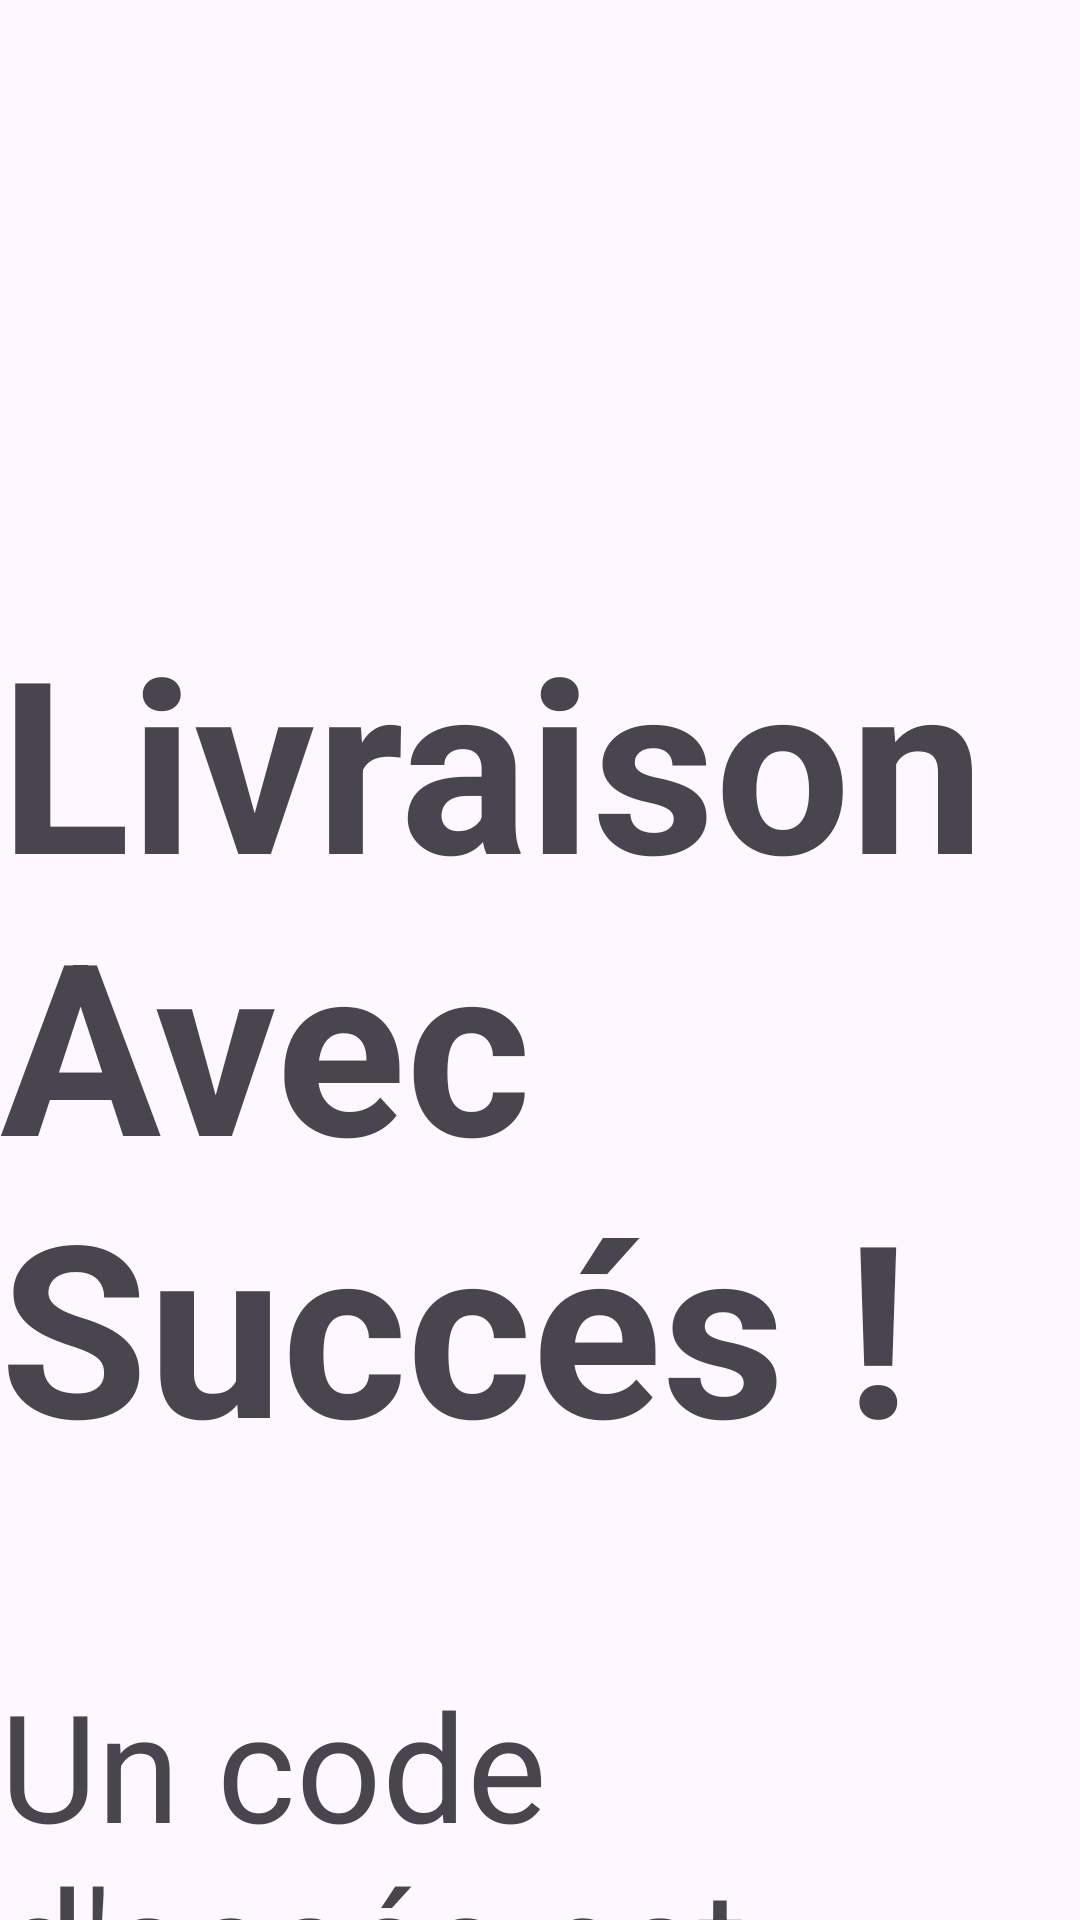

Layout XML and referenced resources for this Android screen:
<!-- AndroidManifest.xml: application theme Theme.ParcelLocker -->
<!-- res/layout/activity_success.xml -->
<?xml version="1.0" encoding="utf-8"?>
<androidx.constraintlayout.widget.ConstraintLayout xmlns:android="http://schemas.android.com/apk/res/android"
    xmlns:app="http://schemas.android.com/apk/res-auto"
    xmlns:tools="http://schemas.android.com/tools"
    android:layout_width="match_parent"
    android:layout_height="match_parent"
    tools:context=".ui.feauture.deliveryFeatures.SuccessActivity">

    <TextView
        android:id="@+id/textView10"
        android:layout_width="wrap_content"
        android:layout_height="wrap_content"
        android:layout_marginTop="200dp"
        android:text="Livraison Avec Succés !"
        android:textSize="80sp"
        android:textStyle="bold"
        app:layout_constraintBottom_toBottomOf="parent"
        app:layout_constraintEnd_toEndOf="parent"
        app:layout_constraintStart_toStartOf="parent"
        app:layout_constraintTop_toTopOf="parent"
        app:layout_constraintVertical_bias="0.0" />

    <TextView
        android:id="@+id/textView11"
        android:layout_width="wrap_content"
        android:layout_height="wrap_content"
        android:text="Un code d'accés est envoyé au :"
        android:textSize="50sp"
        android:layout_marginTop="60sp"
        app:layout_constraintBottom_toBottomOf="parent"
        app:layout_constraintEnd_toEndOf="parent"
        app:layout_constraintStart_toStartOf="parent"
        app:layout_constraintTop_toBottomOf="@+id/textView10"
        app:layout_constraintVertical_bias="0.0" />


    <RelativeLayout
        android:id="@+id/relativeLayout"
        android:layout_width="match_parent"
        android:layout_height="160dp"
        android:layout_marginTop="160dp"
        app:layout_constraintBottom_toBottomOf="parent"
        app:layout_constraintTop_toBottomOf="@+id/textView11"
        app:layout_constraintVertical_bias="0.0">


        <androidx.appcompat.widget.AppCompatButton
            android:layout_width="400dp"
            android:layout_height="100dp"
            android:layout_alignParentStart="true"
            android:layout_marginStart="100dp"
            android:layout_marginTop="30dp"
            android:background="#FFC107"
            android:text="Autres Colliers"
            android:textAllCaps="false"
            android:textSize="40sp" />


        <androidx.appcompat.widget.AppCompatButton
            android:layout_width="400dp"
            android:layout_height="100dp"
            android:layout_alignParentEnd="true"
            android:layout_marginTop="30dp"
            android:layout_marginEnd="100dp"
            android:background="#FFC107"
            android:text="Fermer"
            android:textAllCaps="false"
            android:textSize="40sp" />

    </RelativeLayout>

    <TextView
        android:id="@+id/textView12"
        android:layout_width="wrap_content"
        android:layout_height="wrap_content"
        android:layout_marginTop="60dp"
        android:text="+213 656 300 465 "
        android:textSize="40sp"
        android:textStyle="bold"
        app:layout_constraintBottom_toTopOf="@+id/relativeLayout"
        app:layout_constraintEnd_toEndOf="parent"
        app:layout_constraintStart_toStartOf="parent"
        app:layout_constraintTop_toBottomOf="@+id/textView11"
        app:layout_constraintVertical_bias="0.0" />
</androidx.constraintlayout.widget.ConstraintLayout>
<!-- resources referenced by this layout -->
<resources>
  <style name="Theme.ParcelLocker" parent="Base.Theme.ParcelLocker" />
  <style name="Base.Theme.ParcelLocker" parent="Theme.Material3.DayNight.NoActionBar">
          
          
      </style>
</resources>
